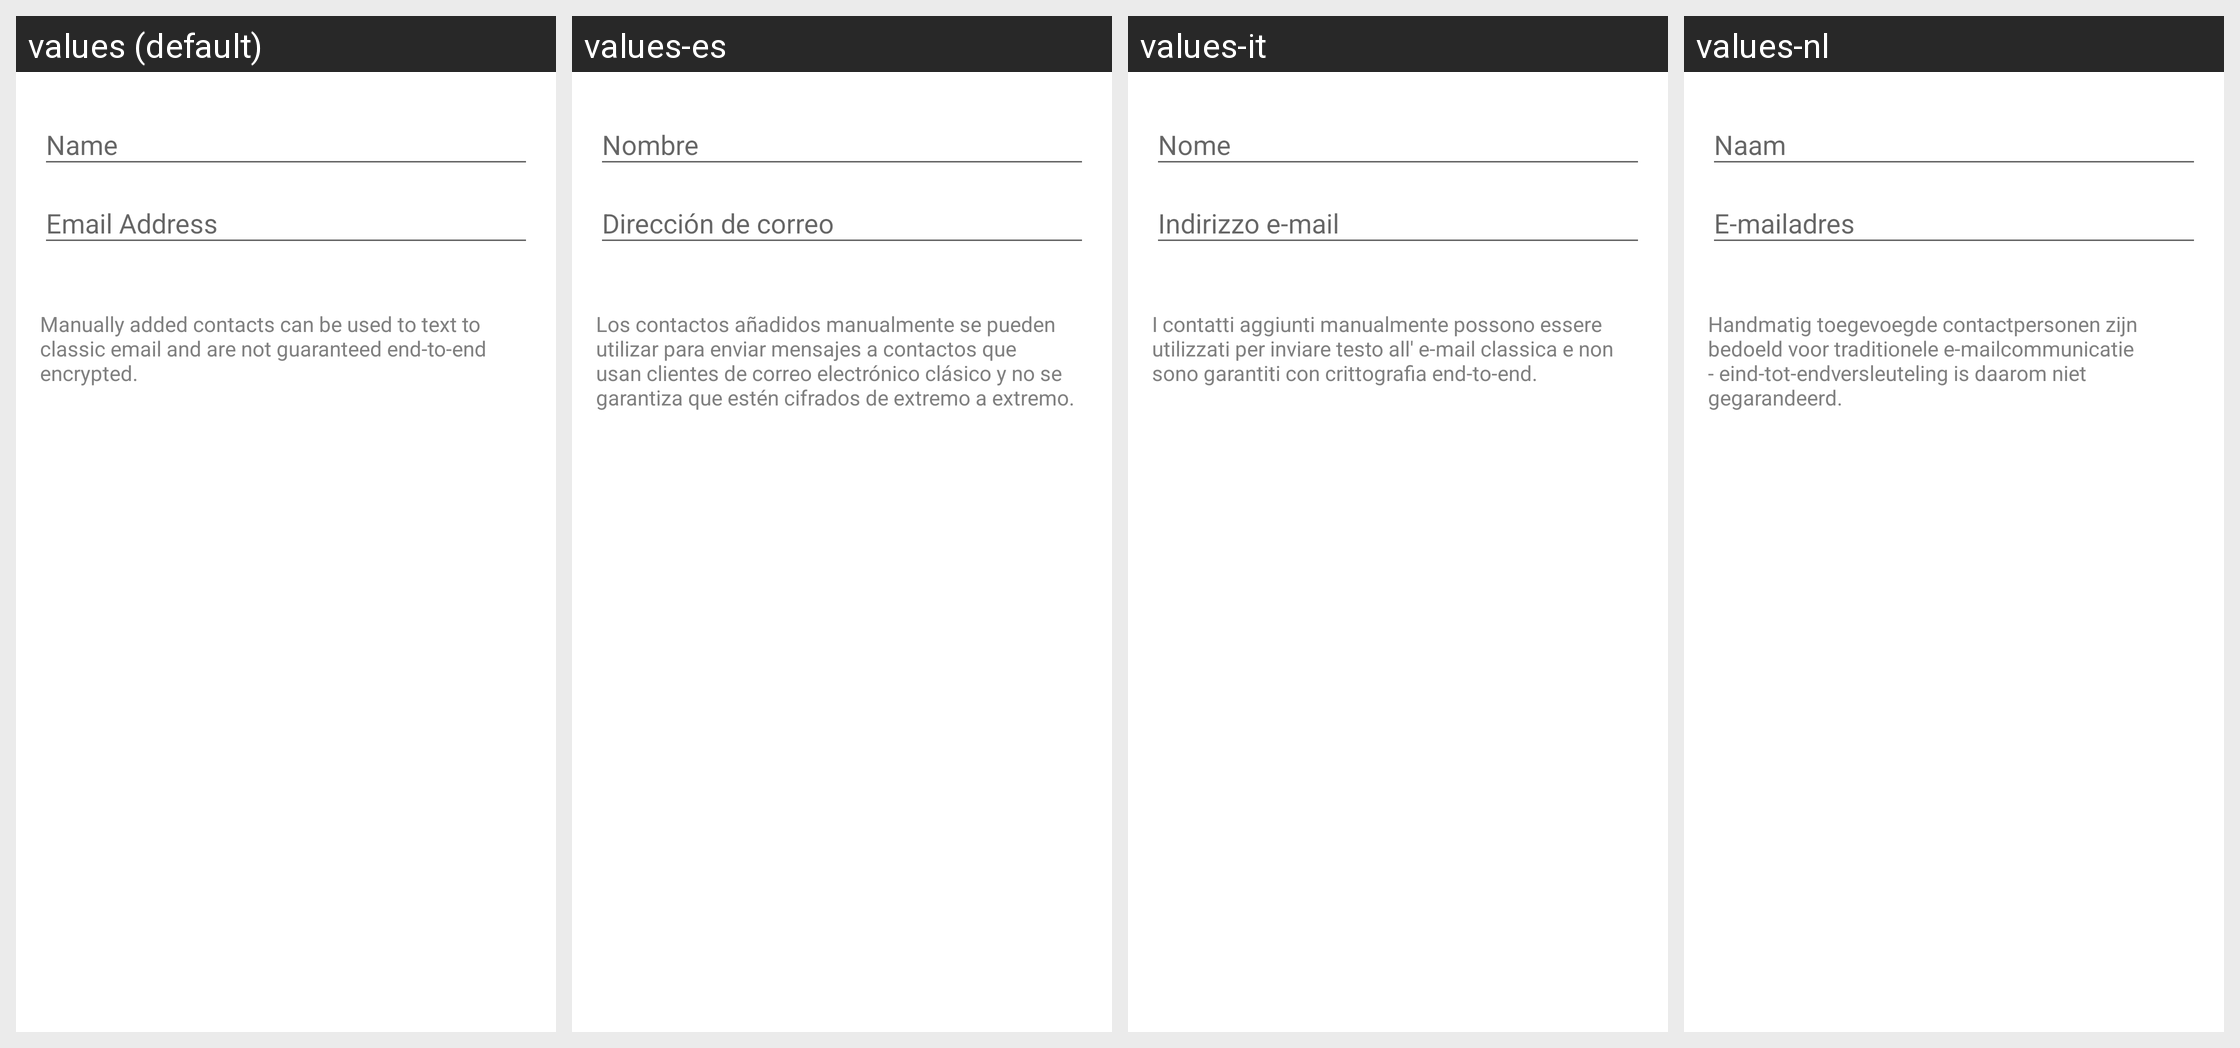

This grid shows one Android layout under several languages. Give, for every string resource on the screen, its name, the default text and each shown locale's text.
Android screen res/layout/new_contact_activity.xml rendered under 4 locales, left to right: values (default), values-es, values-it, values-nl. Device: Nexus 5 (rendered at 1080×1920; each locale shown at half size, 540×960, under a caption strip naming it); theme TextSecure.LightTheme.
Other locales in the repository, not shown: values-ar, values-az, values-be, values-bg, values-bqi, values-ca, values-ckb, values-cs, values-da, values-de, values-el, values-eo, values-et, values-eu, values-fa, values-fi, values-fr, values-gl, values-he, values-hr, values-hu, values-in, values-iw, values-ja, values-kab, values-km, values-ko, values-lt, values-mt, values-my, values-nb, values-pl, values-pt, values-pt-rBR, values-ro, values-ru, values-sc, values-sk, values-sq, values-sr, values-sv, values-ta, values-te, values-tr, values-uk, values-vi, values-zh-rCN, values-zh-rTW.
Strings drawn on this screen, with the default value and each locale's value (text and hints the layout hard-codes, and strings that could not be matched under every locale, appear in the picture but are not listed):

name_desktop
  values: Name
  values-es: Nombre
  values-it: Nome
  values-nl: Naam

email_address
  values: Email Address
  values-es: Dirección de correo
  values-it: Indirizzo e-mail
  values-nl: E-mailadres

new_classic_contact_explain
  values: Manually added contacts can be used to text to classic email and are not guaranteed end-to-end encrypted.
  values-es: Los contactos añadidos manualmente se pueden utilizar para enviar mensajes a contactos que usan clientes de correo electrónico clásico y no se garantiza que estén cifrados de extremo a extremo.
  values-it: I contatti aggiunti manualmente possono essere utilizzati per inviare testo all' e-mail classica e non sono garantiti con crittografia end-to-end.
  values-nl: Handmatig toegevoegde contactpersonen zijn bedoeld voor traditionele e-mailcommunicatie - eind-tot-endversleuteling is daarom niet gegarandeerd.
